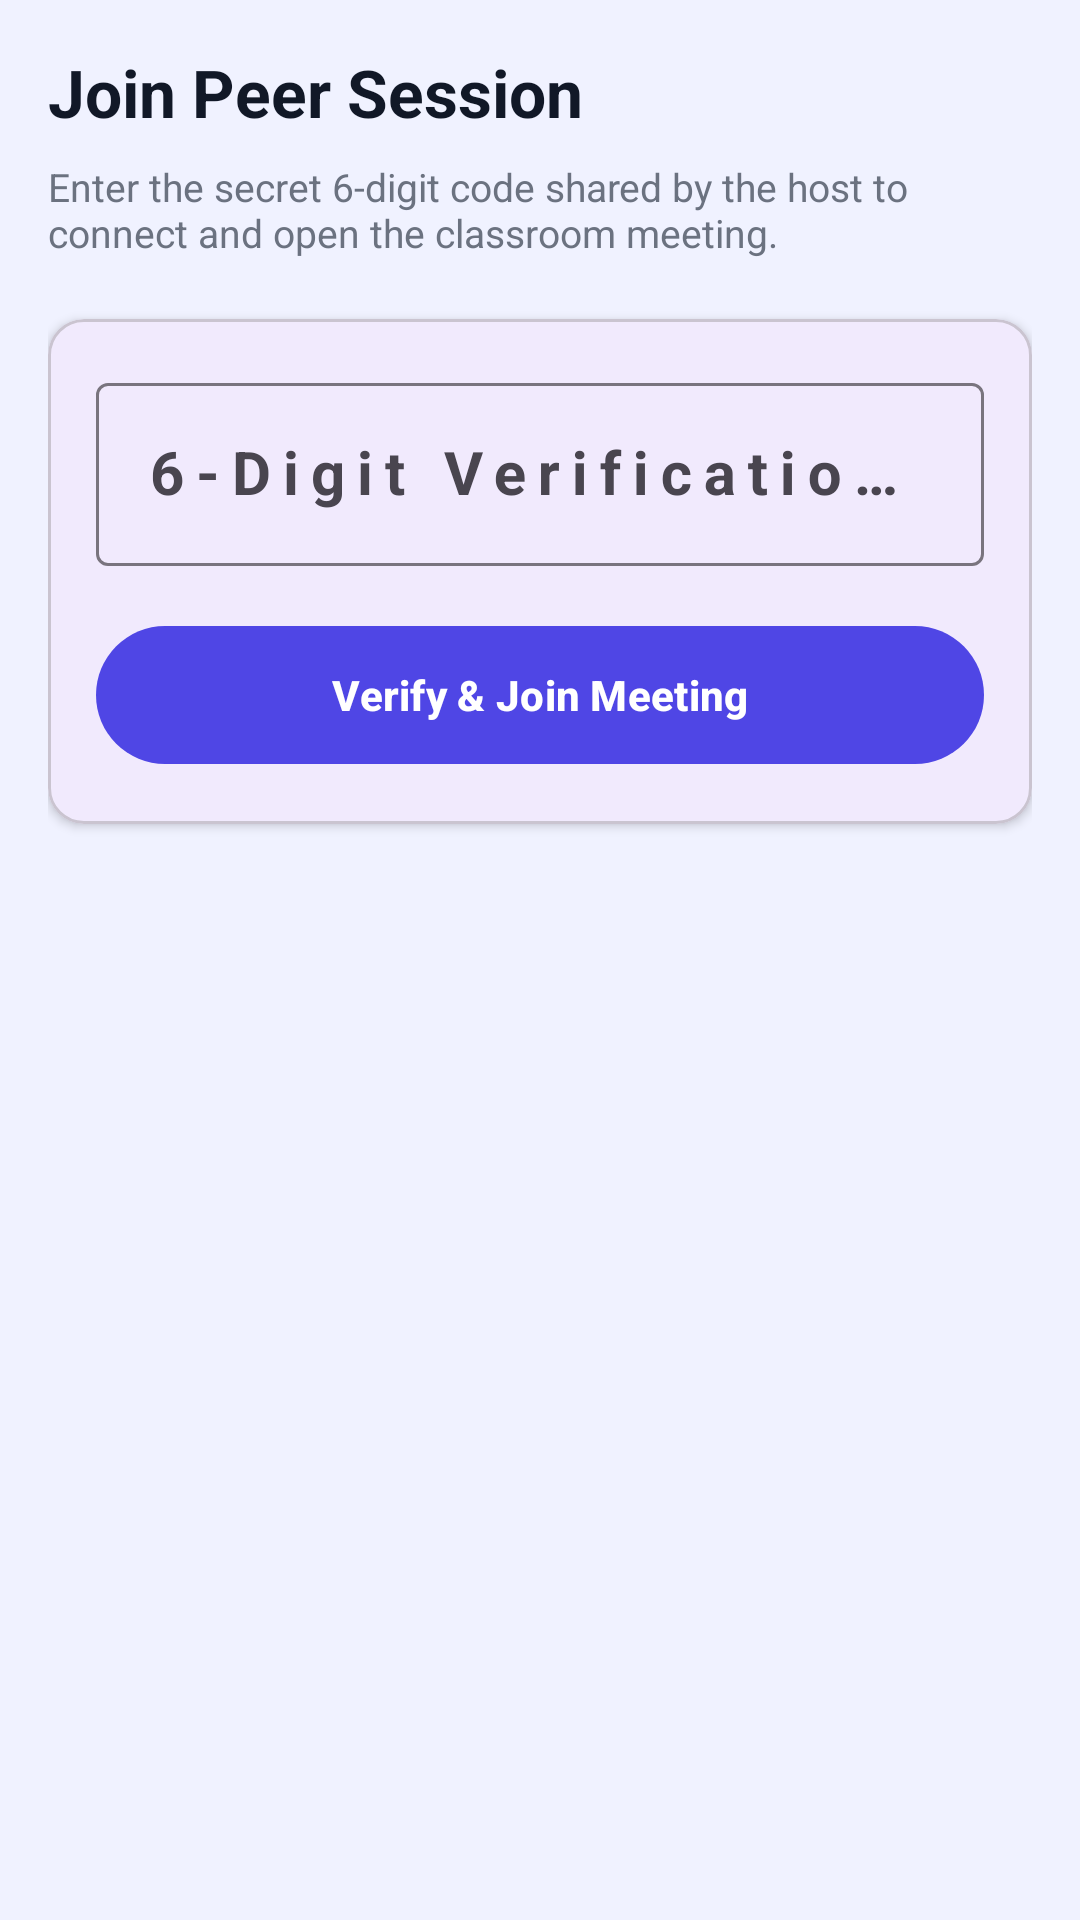

This screen was rendered from an Android layout file. Write that file and the resources it references.
<!-- AndroidManifest.xml: application theme Theme.SkillSync -->
<!-- res/layout/fragment_join_session.xml -->
<?xml version="1.0" encoding="utf-8"?>
<LinearLayout xmlns:android="http://schemas.android.com/apk/res/android"
    xmlns:app="http://schemas.android.com/apk/res-auto"
    android:layout_width="match_parent"
    android:layout_height="match_parent"
    android:orientation="vertical"
    android:background="@color/background"
    android:padding="16dp">

    <TextView
        android:layout_width="wrap_content"
        android:layout_height="wrap_content"
        android:text="Join Peer Session"
        android:textColor="@color/text_primary"
        android:textSize="22sp"
        android:textStyle="bold"
        android:layout_marginBottom="8dp"/>

    <TextView
        android:layout_width="wrap_content"
        android:layout_height="wrap_content"
        android:text="Enter the secret 6-digit code shared by the host to connect and open the classroom meeting."
        android:textColor="@color/text_secondary"
        android:textSize="13sp"
        android:layout_marginBottom="20dp"/>

    
    <com.google.android.material.card.MaterialCardView
        android:layout_width="match_parent"
        android:layout_height="wrap_content"
        app:cardCornerRadius="12dp"
        app:cardElevation="2dp"
        android:layout_marginBottom="20dp">
        <LinearLayout
            android:layout_width="match_parent"
            android:layout_height="wrap_content"
            android:orientation="vertical"
            android:padding="16dp">
            <com.google.android.material.textfield.TextInputLayout
                android:layout_width="match_parent"
                android:layout_height="wrap_content"
                android:hint="6-Digit Verification Code"
                style="@style/Widget.Material3.TextInputLayout.OutlinedBox"
                android:layout_marginBottom="16dp">
                <com.google.android.material.textfield.TextInputEditText
                    android:id="@+id/etJoinCode"
                    android:layout_width="match_parent"
                    android:layout_height="wrap_content"
                    android:inputType="textCapCharacters"
                    android:maxLength="6"
                    android:singleLine="true"
                    android:textAlignment="center"
                    android:textSize="20sp"
                    android:textStyle="bold"
                    android:letterSpacing="0.2"/>
            </com.google.android.material.textfield.TextInputLayout>
            
            <com.google.android.material.button.MaterialButton
                android:id="@+id/btnJoinSubmit"
                android:layout_width="match_parent"
                android:layout_height="54dp"
                android:text="Verify &amp; Join Meeting"
                android:textStyle="bold" />
        </LinearLayout>
    </com.google.android.material.card.MaterialCardView>

    
    <TextView
        android:id="@+id/tvJoinStatus"
        android:layout_width="wrap_content"
        android:layout_height="wrap_content"
        android:textColor="@color/text_secondary"
        android:textSize="14sp"
        android:layout_gravity="center_horizontal"
        android:textStyle="italic"
        android:visibility="gone"/>

</LinearLayout>
<!-- resources referenced by this layout -->
<resources>
  <color name="background">#F0F2FF</color>
  <color name="text_primary">#111827</color>
  <color name="text_secondary">#6B7280</color>
  <style name="Theme.SkillSync" parent="Theme.Material3.DayNight.NoActionBar">
          
          <item name="colorPrimary">@color/primary</item>
          <item name="colorOnPrimary">@color/white</item>
          
          <item name="colorSecondary">@color/secondary</item>
          <item name="colorOnSecondary">@color/white</item>
          
          <item name="android:statusBarColor">@color/primary</item>
          <item name="android:windowBackground">@color/background</item>
      </style>
  <color name="primary">#4F46E5</color>
  <color name="white">#FFFFFFFF</color>
  <color name="secondary">#9333EA</color>
</resources>
